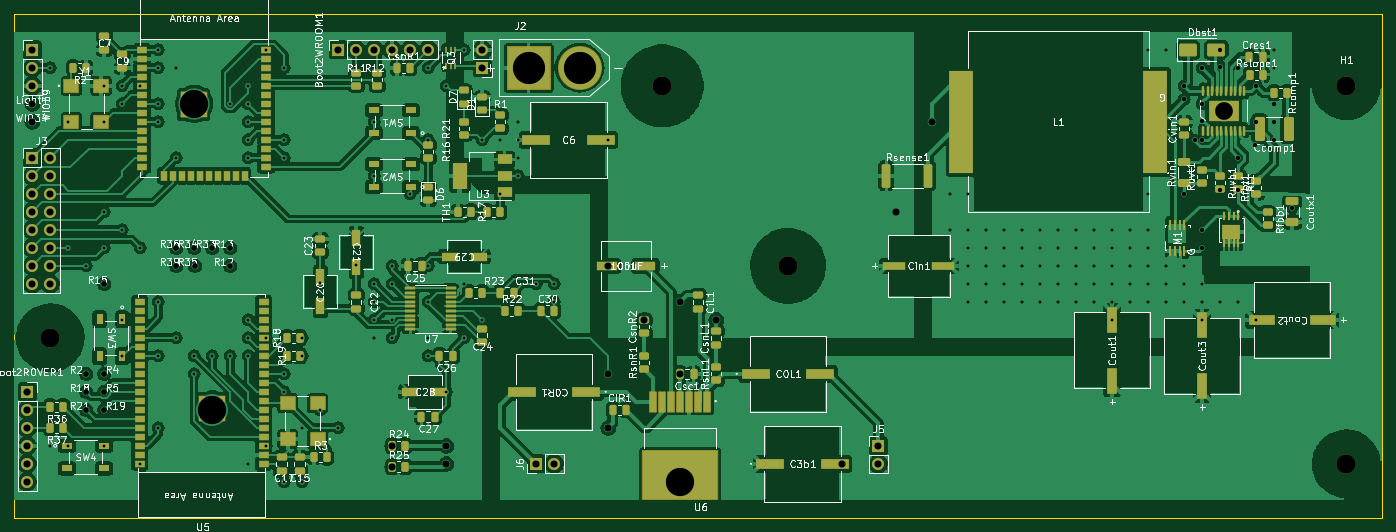
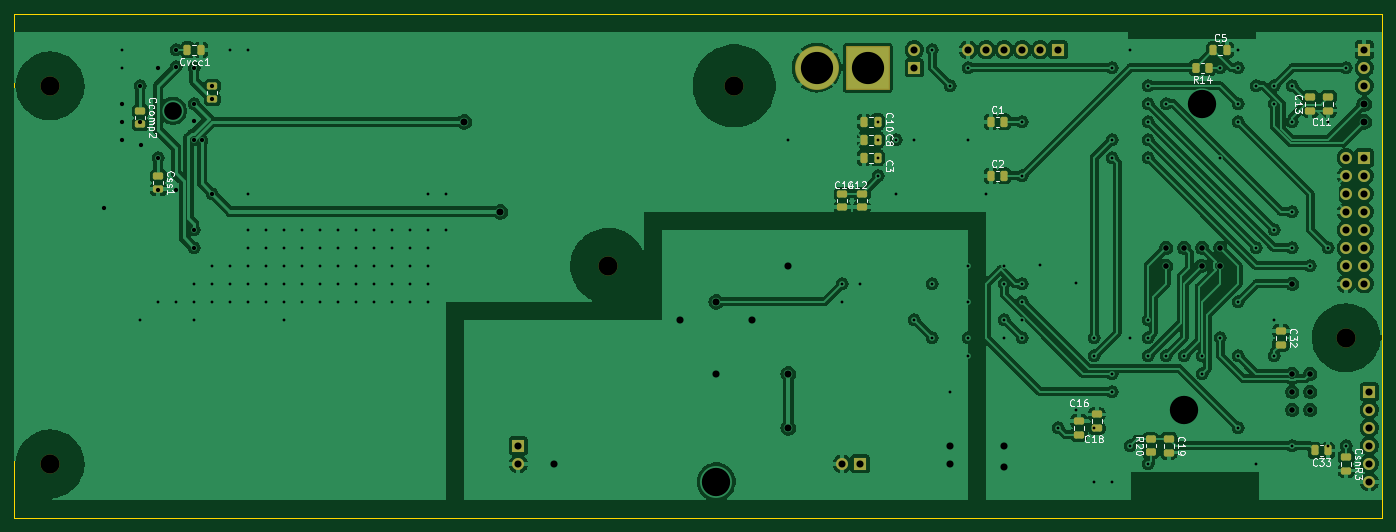
Circuit board: 11 layer files. Board 193.0 x 71.1 mm.
- bottom_copper: PCB_Main_Sandbox-B_Cu.gbr (290607 bytes)
- bottom_mask: PCB_Main_Sandbox-B_Mask.gbr (5056 bytes)
- paste: PCB_Main_Sandbox-B_Paste.gbr (3331 bytes)
- bottom_silk: PCB_Main_Sandbox-B_Silkscreen.gbr (44443 bytes)
- outline: PCB_Main_Sandbox-Edge_Cuts.gbr (863 bytes)
- top_copper: PCB_Main_Sandbox-F_Cu.gbr (457357 bytes)
- top_mask: PCB_Main_Sandbox-F_Mask.gbr (16376 bytes)
- paste: PCB_Main_Sandbox-F_Paste.gbr (17622 bytes)
- top_silk: PCB_Main_Sandbox-F_Silkscreen.gbr (228766 bytes)
- drill: PCB_Main_Sandbox-NPTH.drl (404 bytes)
- drill: PCB_Main_Sandbox-PTH.drl (3757 bytes)

=== bottom_copper: PCB_Main_Sandbox-B_Cu.gbr (290607 bytes, source omitted) ===
=== bottom_mask: PCB_Main_Sandbox-B_Mask.gbr ===
%TF.GenerationSoftware,KiCad,Pcbnew,7.0.10*%
%TF.CreationDate,2024-02-28T12:35:52-05:00*%
%TF.ProjectId,PCB_Main_Sandbox,5043425f-4d61-4696-9e5f-53616e64626f,rev?*%
%TF.SameCoordinates,Original*%
%TF.FileFunction,Soldermask,Bot*%
%TF.FilePolarity,Negative*%
%FSLAX46Y46*%
G04 Gerber Fmt 4.6, Leading zero omitted, Abs format (unit mm)*
G04 Created by KiCad (PCBNEW 7.0.10) date 2024-02-28 12:35:52*
%MOMM*%
%LPD*%
G01*
G04 APERTURE LIST*
G04 Aperture macros list*
%AMRoundRect*
0 Rectangle with rounded corners*
0 $1 Rounding radius*
0 $2 $3 $4 $5 $6 $7 $8 $9 X,Y pos of 4 corners*
0 Add a 4 corners polygon primitive as box body*
4,1,4,$2,$3,$4,$5,$6,$7,$8,$9,$2,$3,0*
0 Add four circle primitives for the rounded corners*
1,1,$1+$1,$2,$3*
1,1,$1+$1,$4,$5*
1,1,$1+$1,$6,$7*
1,1,$1+$1,$8,$9*
0 Add four rect primitives between the rounded corners*
20,1,$1+$1,$2,$3,$4,$5,0*
20,1,$1+$1,$4,$5,$6,$7,0*
20,1,$1+$1,$6,$7,$8,$9,0*
20,1,$1+$1,$8,$9,$2,$3,0*%
G04 Aperture macros list end*
%ADD10R,1.700000X1.700000*%
%ADD11O,1.700000X1.700000*%
%ADD12C,2.700000*%
%ADD13C,6.204000*%
%ADD14RoundRect,0.102000X-3.000000X-3.000000X3.000000X-3.000000X3.000000X3.000000X-3.000000X3.000000X0*%
%ADD15RoundRect,0.250000X0.250000X0.475000X-0.250000X0.475000X-0.250000X-0.475000X0.250000X-0.475000X0*%
%ADD16RoundRect,0.250000X0.475000X-0.250000X0.475000X0.250000X-0.475000X0.250000X-0.475000X-0.250000X0*%
%ADD17RoundRect,0.250000X0.450000X-0.262500X0.450000X0.262500X-0.450000X0.262500X-0.450000X-0.262500X0*%
%ADD18RoundRect,0.250000X-0.475000X0.250000X-0.475000X-0.250000X0.475000X-0.250000X0.475000X0.250000X0*%
%ADD19RoundRect,0.250000X-0.250000X-0.475000X0.250000X-0.475000X0.250000X0.475000X-0.250000X0.475000X0*%
%ADD20RoundRect,0.250000X-0.262500X-0.450000X0.262500X-0.450000X0.262500X0.450000X-0.262500X0.450000X0*%
G04 APERTURE END LIST*
D10*
%TO.C,Boot2WROOM1*%
X121920000Y-12700000D03*
D11*
X124460000Y-12700000D03*
X127000000Y-12700000D03*
X129540000Y-12700000D03*
X132080000Y-12700000D03*
X134620000Y-12700000D03*
%TD*%
D10*
%TO.C,Boot2ROVER1*%
X78025000Y-60960000D03*
D11*
X78025000Y-63500000D03*
X78025000Y-66040000D03*
X78025000Y-68580000D03*
X78025000Y-71120000D03*
X78025000Y-73660000D03*
%TD*%
D12*
%TO.C,H5*%
X264160000Y-71120000D03*
%TD*%
%TO.C,H4*%
X185420000Y-43180000D03*
%TD*%
D10*
%TO.C,J5*%
X198120000Y-68580000D03*
D11*
X198120000Y-71120000D03*
%TD*%
D10*
%TO.C,J4*%
X142240000Y-15240000D03*
D11*
X142240000Y-12700000D03*
%TD*%
D13*
%TO.C,J2*%
X156000000Y-15240000D03*
D14*
X148800000Y-15240000D03*
%TD*%
D10*
%TO.C,LightSensorConnector1*%
X78740000Y-12700000D03*
D11*
X78740000Y-15240000D03*
X78740000Y-17780000D03*
%TD*%
D12*
%TO.C,H1*%
X264160000Y-17780000D03*
%TD*%
D10*
%TO.C,J6*%
X149860000Y-71120000D03*
D11*
X152400000Y-71120000D03*
%TD*%
D10*
%TO.C,J3*%
X78740000Y-27940000D03*
D11*
X81280000Y-27940000D03*
X78740000Y-30480000D03*
X81280000Y-30480000D03*
X78740000Y-33020000D03*
X81280000Y-33020000D03*
X78740000Y-35560000D03*
X81280000Y-35560000D03*
X78740000Y-38100000D03*
X81280000Y-38100000D03*
X78740000Y-40640000D03*
X81280000Y-40640000D03*
X78740000Y-43180000D03*
X81280000Y-43180000D03*
X78740000Y-45720000D03*
X81280000Y-45720000D03*
%TD*%
D12*
%TO.C,H2*%
X167640000Y-17780000D03*
%TD*%
%TO.C,H3*%
X81280000Y-53340000D03*
%TD*%
D15*
%TO.C,C5*%
X100010000Y-12700000D03*
X98110000Y-12700000D03*
%TD*%
D16*
%TO.C,C13*%
X86360000Y-21270000D03*
X86360000Y-19370000D03*
%TD*%
%TO.C,C16*%
X119010000Y-66990000D03*
X119010000Y-65090000D03*
%TD*%
D17*
%TO.C,R20*%
X108850000Y-69492500D03*
X108850000Y-67667500D03*
%TD*%
D18*
%TO.C,C14*%
X152400000Y-33020000D03*
X152400000Y-34920000D03*
%TD*%
%TO.C,Ccomp2*%
X251460000Y-21300001D03*
X251460000Y-23200001D03*
%TD*%
%TO.C,Css1*%
X248920000Y-30480000D03*
X248920000Y-32380000D03*
%TD*%
%TO.C,CsnR3*%
X81280000Y-70170000D03*
X81280000Y-72070000D03*
%TD*%
D15*
%TO.C,C1*%
X131440000Y-22860000D03*
X129540000Y-22860000D03*
%TD*%
D18*
%TO.C,C18*%
X116470000Y-64140000D03*
X116470000Y-66040000D03*
%TD*%
%TO.C,C11*%
X83820000Y-19370000D03*
X83820000Y-21270000D03*
%TD*%
D19*
%TO.C,C10*%
X147418964Y-22860000D03*
X149318964Y-22860000D03*
%TD*%
D18*
%TO.C,C19*%
X106310000Y-67630000D03*
X106310000Y-69530000D03*
%TD*%
D15*
%TO.C,C2*%
X131440000Y-30480000D03*
X129540000Y-30480000D03*
%TD*%
D19*
%TO.C,C8*%
X147418964Y-25400000D03*
X149318964Y-25400000D03*
%TD*%
%TO.C,C3*%
X147418964Y-27940000D03*
X149318964Y-27940000D03*
%TD*%
%TO.C,Cvcc1*%
X242890000Y-12700000D03*
X244790000Y-12700000D03*
%TD*%
D18*
%TO.C,C32*%
X90490000Y-52390000D03*
X90490000Y-54290000D03*
%TD*%
%TO.C,C12*%
X149620000Y-33020000D03*
X149620000Y-34920000D03*
%TD*%
%TO.C,Cbst1*%
X241300000Y-17780000D03*
X241300000Y-19680000D03*
%TD*%
D20*
%TO.C,R14*%
X100687500Y-15240000D03*
X102512500Y-15240000D03*
%TD*%
D19*
%TO.C,C33*%
X83820000Y-69239998D03*
X85720000Y-69239998D03*
%TD*%
M02*

=== paste: PCB_Main_Sandbox-B_Paste.gbr (3331 bytes, source withheld) ===
=== bottom_silk: PCB_Main_Sandbox-B_Silkscreen.gbr (44443 bytes, source omitted) ===
=== outline: PCB_Main_Sandbox-Edge_Cuts.gbr ===
%TF.GenerationSoftware,KiCad,Pcbnew,7.0.10*%
%TF.CreationDate,2024-02-28T12:35:52-05:00*%
%TF.ProjectId,PCB_Main_Sandbox,5043425f-4d61-4696-9e5f-53616e64626f,rev?*%
%TF.SameCoordinates,Original*%
%TF.FileFunction,Profile,NP*%
%FSLAX46Y46*%
G04 Gerber Fmt 4.6, Leading zero omitted, Abs format (unit mm)*
G04 Created by KiCad (PCBNEW 7.0.10) date 2024-02-28 12:35:52*
%MOMM*%
%LPD*%
G01*
G04 APERTURE LIST*
%TA.AperFunction,Profile*%
%ADD10C,0.100000*%
%TD*%
G04 APERTURE END LIST*
D10*
X76200000Y-7620000D02*
X269240000Y-7620000D01*
X269240000Y-78740000D02*
X76200000Y-78740000D01*
X269240000Y-76200000D02*
X269240000Y-78740000D01*
X269240000Y-7620000D02*
X269240000Y-10160000D01*
X76200000Y-10160000D02*
X76200000Y-7620000D01*
X76200000Y-78740000D02*
X76200000Y-10160000D01*
X269240000Y-10160000D02*
X269240000Y-76200000D01*
M02*

=== top_copper: PCB_Main_Sandbox-F_Cu.gbr (457357 bytes, source omitted) ===
=== top_mask: PCB_Main_Sandbox-F_Mask.gbr (16376 bytes, source omitted) ===
=== paste: PCB_Main_Sandbox-F_Paste.gbr (17622 bytes, source omitted) ===
=== top_silk: PCB_Main_Sandbox-F_Silkscreen.gbr (228766 bytes, source omitted) ===
=== drill: PCB_Main_Sandbox-NPTH.drl ===
M48
; DRILL file {KiCad 7.0.10} date Wed Feb 28 12:36:17 2024
; FORMAT={-:-/ absolute / inch / decimal}
; #@! TF.CreationDate,2024-02-28T12:36:17-05:00
; #@! TF.GenerationSoftware,Kicad,Pcbnew,7.0.10
; #@! TF.FileFunction,NonPlated,1,2,NPTH
FMAT,2
INCH
; #@! TA.AperFunction,NonPlated,NPTH,ComponentDrill
T1C0.1063
%
G90
G05
T1
X3.2Y-2.1
X6.6Y-0.7
X7.3Y-1.7
X10.4Y-0.7
X10.4Y-2.8
M30

=== drill: PCB_Main_Sandbox-PTH.drl ===
M48
; DRILL file {KiCad 7.0.10} date Wed Feb 28 12:36:17 2024
; FORMAT={-:-/ absolute / inch / decimal}
; #@! TF.CreationDate,2024-02-28T12:36:17-05:00
; #@! TF.GenerationSoftware,Kicad,Pcbnew,7.0.10
; #@! TF.FileFunction,Plated,1,2,PTH
FMAT,2
INCH
; #@! TA.AperFunction,Plated,PTH,ViaDrill
T1C0.0157
; #@! TA.AperFunction,Plated,PTH,ViaDrill
T2C0.0236
; #@! TA.AperFunction,Plated,PTH,ViaDrill
T3C0.0315
; #@! TA.AperFunction,Plated,PTH,ViaDrill
T4C0.0394
; #@! TA.AperFunction,Plated,PTH,ComponentDrill
T5C0.0394
; #@! TA.AperFunction,Plated,PTH,ViaDrill
T6C0.0984
; #@! TA.AperFunction,Plated,PTH,ViaDrill
T7C0.1575
; #@! TA.AperFunction,Plated,PTH,ComponentDrill
T8C0.1791
%
G90
G05
T1
X3.2Y-0.6
X3.2Y-2.7
X3.3Y-0.9
X3.3Y-1.6
X3.3Y-2.7
X3.4Y-1.7
X3.5Y-0.7
X3.5Y-0.9
X3.5Y-1.4
X3.5Y-1.6
X3.5Y-2.7
X3.6Y-0.7
X3.6Y-0.8
X3.6Y-1.5
X3.6Y-2.0
X3.6Y-2.2
X3.7Y-0.7
X3.7Y-1.6
X3.7Y-2.8
X3.8Y-0.5
X3.8Y-0.6
X3.8Y-0.8
X3.8Y-0.9
X3.8Y-1.9
X3.8Y-2.2
X3.8Y-2.6
X3.9Y-0.6
X3.9Y-1.1
X3.9Y-2.1
X4.0Y-2.2
X4.0Y-2.3
X4.1Y-2.2
X4.2Y-0.8
X4.2Y-2.2
X4.3Y-0.7
X4.3Y-0.8
X4.3Y-0.9
X4.3Y-1.0
X4.3Y-1.1
X4.3Y-2.0
X4.3Y-2.1
X4.3Y-2.2
X4.3Y-2.8
X4.4Y-0.5
X4.4Y-2.1
X4.4Y-2.7
X4.5Y-0.6
X4.5Y-1.0
X4.5Y-1.1
X4.5Y-2.3
X4.5Y-2.4
X4.5Y-2.9
X4.6Y-2.1
X4.6Y-2.2
X4.6Y-2.6
X4.6Y-2.9
X4.7Y-1.7948
X4.7Y-2.5
X4.8Y-2.6
X4.9Y-1.6948
X5.0Y-0.9
X5.0Y-1.2
X5.0Y-1.8
X5.0Y-1.9
X5.0Y-2.0
X5.0Y-2.1
X5.1Y-1.7
X5.1Y-1.8
X5.1Y-2.0
X5.1Y-2.1
X5.2Y-1.3
X5.3Y-0.6
X5.3Y-1.0
X5.3Y-1.7
X5.3Y-1.9
X5.3Y-2.1
X5.3Y-2.2
X5.4Y-0.7
X5.4Y-2.4
X5.5Y-0.5
X5.5Y-1.8
X5.5Y-2.1
X5.6Y-1.0
X5.6Y-2.0
X5.7Y-1.0
X5.7Y-1.3
X5.8Y-0.9
X5.8Y-1.0
X5.8Y-1.1
X5.8Y-1.2
X5.9Y-1.8
X6.0Y-1.8
X6.0Y-1.9
X6.3Y-1.0
X8.2Y-1.3
X8.2Y-1.5
X8.3Y-1.3
X8.3Y-1.5
X8.3Y-1.6
X8.3Y-1.7
X8.3Y-1.8
X8.3Y-1.9
X8.4Y-1.5
X8.4Y-1.6
X8.4Y-1.7
X8.4Y-1.8
X8.4Y-1.9
X8.5Y-1.5
X8.5Y-1.6
X8.5Y-1.7
X8.5Y-1.8
X8.5Y-1.9
X8.6Y-1.5
X8.6Y-1.6
X8.6Y-1.7
X8.6Y-1.8
X8.6Y-1.9
X8.7Y-1.5
X8.7Y-1.6
X8.7Y-1.7
X8.7Y-1.8
X8.7Y-1.9
X8.8Y-1.5
X8.8Y-1.6
X8.8Y-1.7
X8.8Y-1.8
X8.8Y-1.9
X8.9Y-1.5
X8.9Y-1.6
X8.9Y-1.7
X8.9Y-1.8
X8.9Y-1.9
X9.0Y-1.5
X9.0Y-1.6
X9.0Y-1.7
X9.0Y-1.8
X9.0Y-1.9
X9.1Y-1.5
X9.1Y-1.6
X9.1Y-1.7
X9.1Y-1.8
X9.1Y-1.9
X9.1Y-2.0
X9.2Y-1.5
X9.2Y-1.6
X9.2Y-1.7
X9.2Y-1.8
X9.2Y-1.9
X9.3Y-0.5
X9.3Y-1.3
X9.3Y-1.5
X9.3Y-1.6
X9.3Y-1.7
X9.3Y-1.8
X9.3Y-1.9
X9.4Y-0.5
X9.4Y-1.7
X9.4Y-1.8
X9.4Y-1.9
X9.5Y-1.7
X9.5Y-1.8
X9.5Y-1.9
X9.6Y-1.8
X9.6Y-1.9
X9.6Y-2.0
X9.7Y-1.9
X9.8Y-1.9
X9.9Y-2.0
X10.0Y-0.5
X10.0Y-0.6
T2
X9.5Y-0.7
X9.5Y-0.7748
X9.5Y-1.3
X9.5573Y-1.0033
X9.5997Y-0.898
X9.6Y-0.6
X9.6Y-0.8
X9.6Y-1.0
X9.6Y-1.5
X9.6Y-1.6
X9.7Y-0.5
X9.7Y-1.2771
X9.7Y-0.5939
X9.8Y-0.6
X9.8Y-1.1
X9.8Y-1.2771
X9.8936Y-1.0282
X9.9Y-0.7
X9.9Y-0.9
X10.0Y-0.8
X10.0Y-0.9
X10.0Y-1.0
X10.1Y-1.3771
T3
X3.4Y-2.3
X3.4Y-2.4
X3.4Y-2.5
X3.5Y-1.8
X3.5Y-2.3
X3.5Y-2.4
X3.5Y-2.5
X3.9Y-1.6
X3.9Y-1.7
X4.0Y-1.6
X4.0039Y-1.7
X4.1Y-1.6
X4.2Y-1.6
X4.2Y-1.7
T4
X3.1Y-0.8
X3.1Y-0.9
X5.1Y-2.7
X5.1Y-2.8161
X5.4Y-2.7
X5.4Y-2.8
X6.3Y-1.7
X6.3Y-2.3
X6.3Y-2.6
X6.5Y-2.0
X6.7Y-1.9
X6.7Y-2.3
X6.9Y-2.0
X7.6Y-2.8
X7.9Y-1.4
X8.1Y-0.9
T5
X3.0719Y-2.4
X3.0719Y-2.5
X3.0719Y-2.6
X3.0719Y-2.7
X3.0719Y-2.8
X3.0719Y-2.9
X3.1Y-0.5
X3.1Y-0.6
X3.1Y-0.7
X3.1Y-1.1
X3.1Y-1.2
X3.1Y-1.3
X3.1Y-1.4
X3.1Y-1.5
X3.1Y-1.6
X3.1Y-1.7
X3.1Y-1.8
X3.2Y-1.1
X3.2Y-1.2
X3.2Y-1.3
X3.2Y-1.4
X3.2Y-1.5
X3.2Y-1.6
X3.2Y-1.7
X3.2Y-1.8
X4.8Y-0.5
X4.9Y-0.5
X5.0Y-0.5
X5.1Y-0.5
X5.2Y-0.5
X5.3Y-0.5
X5.6Y-0.5
X5.6Y-0.6
X5.9Y-2.8
X6.0Y-2.8
X7.8Y-2.7
X7.8Y-2.8
T6
X9.7197Y-0.8386
T7
X4.0Y-0.8
X4.1Y-2.5
X6.7Y-2.9
T8
X5.8583Y-0.6
X6.1417Y-0.6
M30

